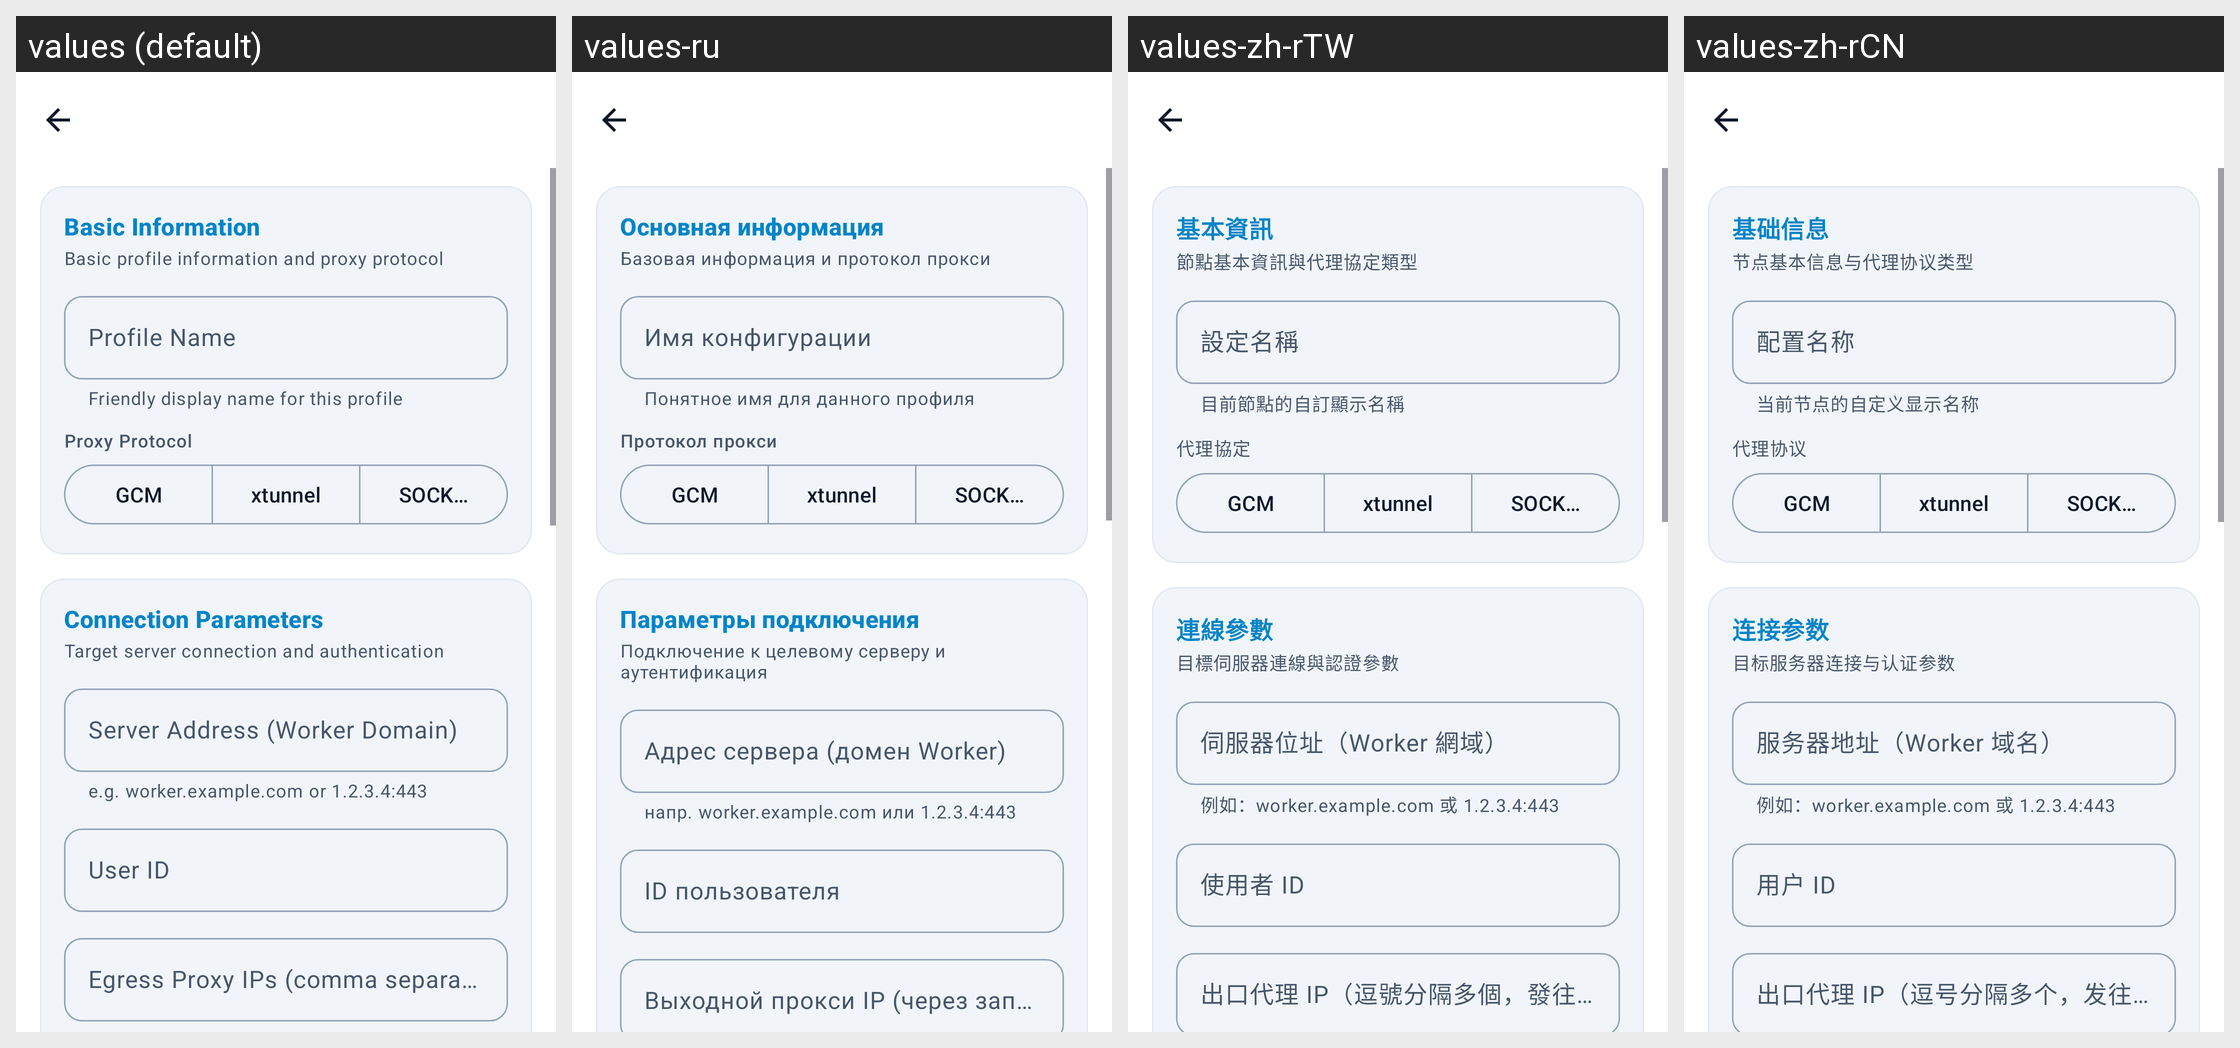

Translations of the strings shown on this Android screen, per locale in the grid:
Android screen res/layout/activity_profile_edit.xml rendered under 4 locales, left to right: values (default), values-ru, values-zh-rTW, values-zh-rCN. Device: Nexus 5 (rendered at 1080×1920; each locale shown at half size, 540×960, under a caption strip naming it); theme Theme.XClient.
Other locales in the repository, not shown: values-ru-rRU.
Strings drawn on this screen, with the default value and each locale's value (text and hints the layout hard-codes, and strings that could not be matched under every locale, appear in the picture but are not listed):

section_basic_info
  values: Basic Information
  values-ru: Основная информация
  values-zh-rTW: 基本資訊
  values-zh-rCN: 基础信息

section_basic_info_desc
  values: Basic profile information and proxy protocol
  values-ru: Базовая информация и протокол прокси
  values-zh-rTW: 節點基本資訊與代理協定類型
  values-zh-rCN: 节点基本信息与代理协议类型

profile_name_hint
  values: Profile Name
  values-ru: Имя конфигурации
  values-zh-rTW: 設定名稱
  values-zh-rCN: 配置名称

profile_name_helper
  values: Friendly display name for this profile
  values-ru: Понятное имя для данного профиля
  values-zh-rTW: 目前節點的自訂顯示名稱
  values-zh-rCN: 当前节点的自定义显示名称

protocol_spinner_label
  values: Proxy Protocol
  values-ru: Протокол прокси
  values-zh-rTW: 代理協定
  values-zh-rCN: 代理协议

protocol_gcm
  values: GCM
  values-ru: GCM
  values-zh-rTW: GCM
  values-zh-rCN: GCM

protocol_x_tunnel
  values: xtunnel
  values-ru: xtunnel
  values-zh-rTW: xtunnel
  values-zh-rCN: xtunnel

protocol_socks5
  values: SOCKS5
  values-ru: SOCKS5
  values-zh-rTW: SOCKS5
  values-zh-rCN: SOCKS5

section_connection_params
  values: Connection Parameters
  values-ru: Параметры подключения
  values-zh-rTW: 連線參數
  values-zh-rCN: 连接参数

section_connection_params_desc
  values: Target server connection and authentication
  values-ru: Подключение к целевому серверу и аутентификация
  values-zh-rTW: 目標伺服器連線與認證參數
  values-zh-rCN: 目标服务器连接与认证参数

worker_host_hint
  values: Server Address (Worker Domain)
  values-ru: Адрес сервера (домен Worker)
  values-zh-rTW: 伺服器位址（Worker 網域）
  values-zh-rCN: 服务器地址（Worker 域名）

worker_host_helper
  values: e.g. worker.example.com or 1.2.3.4:443
  values-ru: напр. worker.example.com или 1.2.3.4:443
  values-zh-rTW: 例如：worker.example.com 或 1.2.3.4:443
  values-zh-rCN: 例如：worker.example.com 或 1.2.3.4:443

user_id_hint
  values: User ID
  values-ru: ID пользователя
  values-zh-rTW: 使用者 ID
  values-zh-rCN: 用户 ID

fallback_ip_hint
  values: Egress Proxy IPs (comma separated, sent to Worker)
  values-ru: Выходной прокси IP (через запятую, для Worker)
  values-zh-rTW: 出口代理 IP（逗號分隔多個，發往 Worker）
  values-zh-rCN: 出口代理 IP（逗号分隔多个，发往 Worker）
